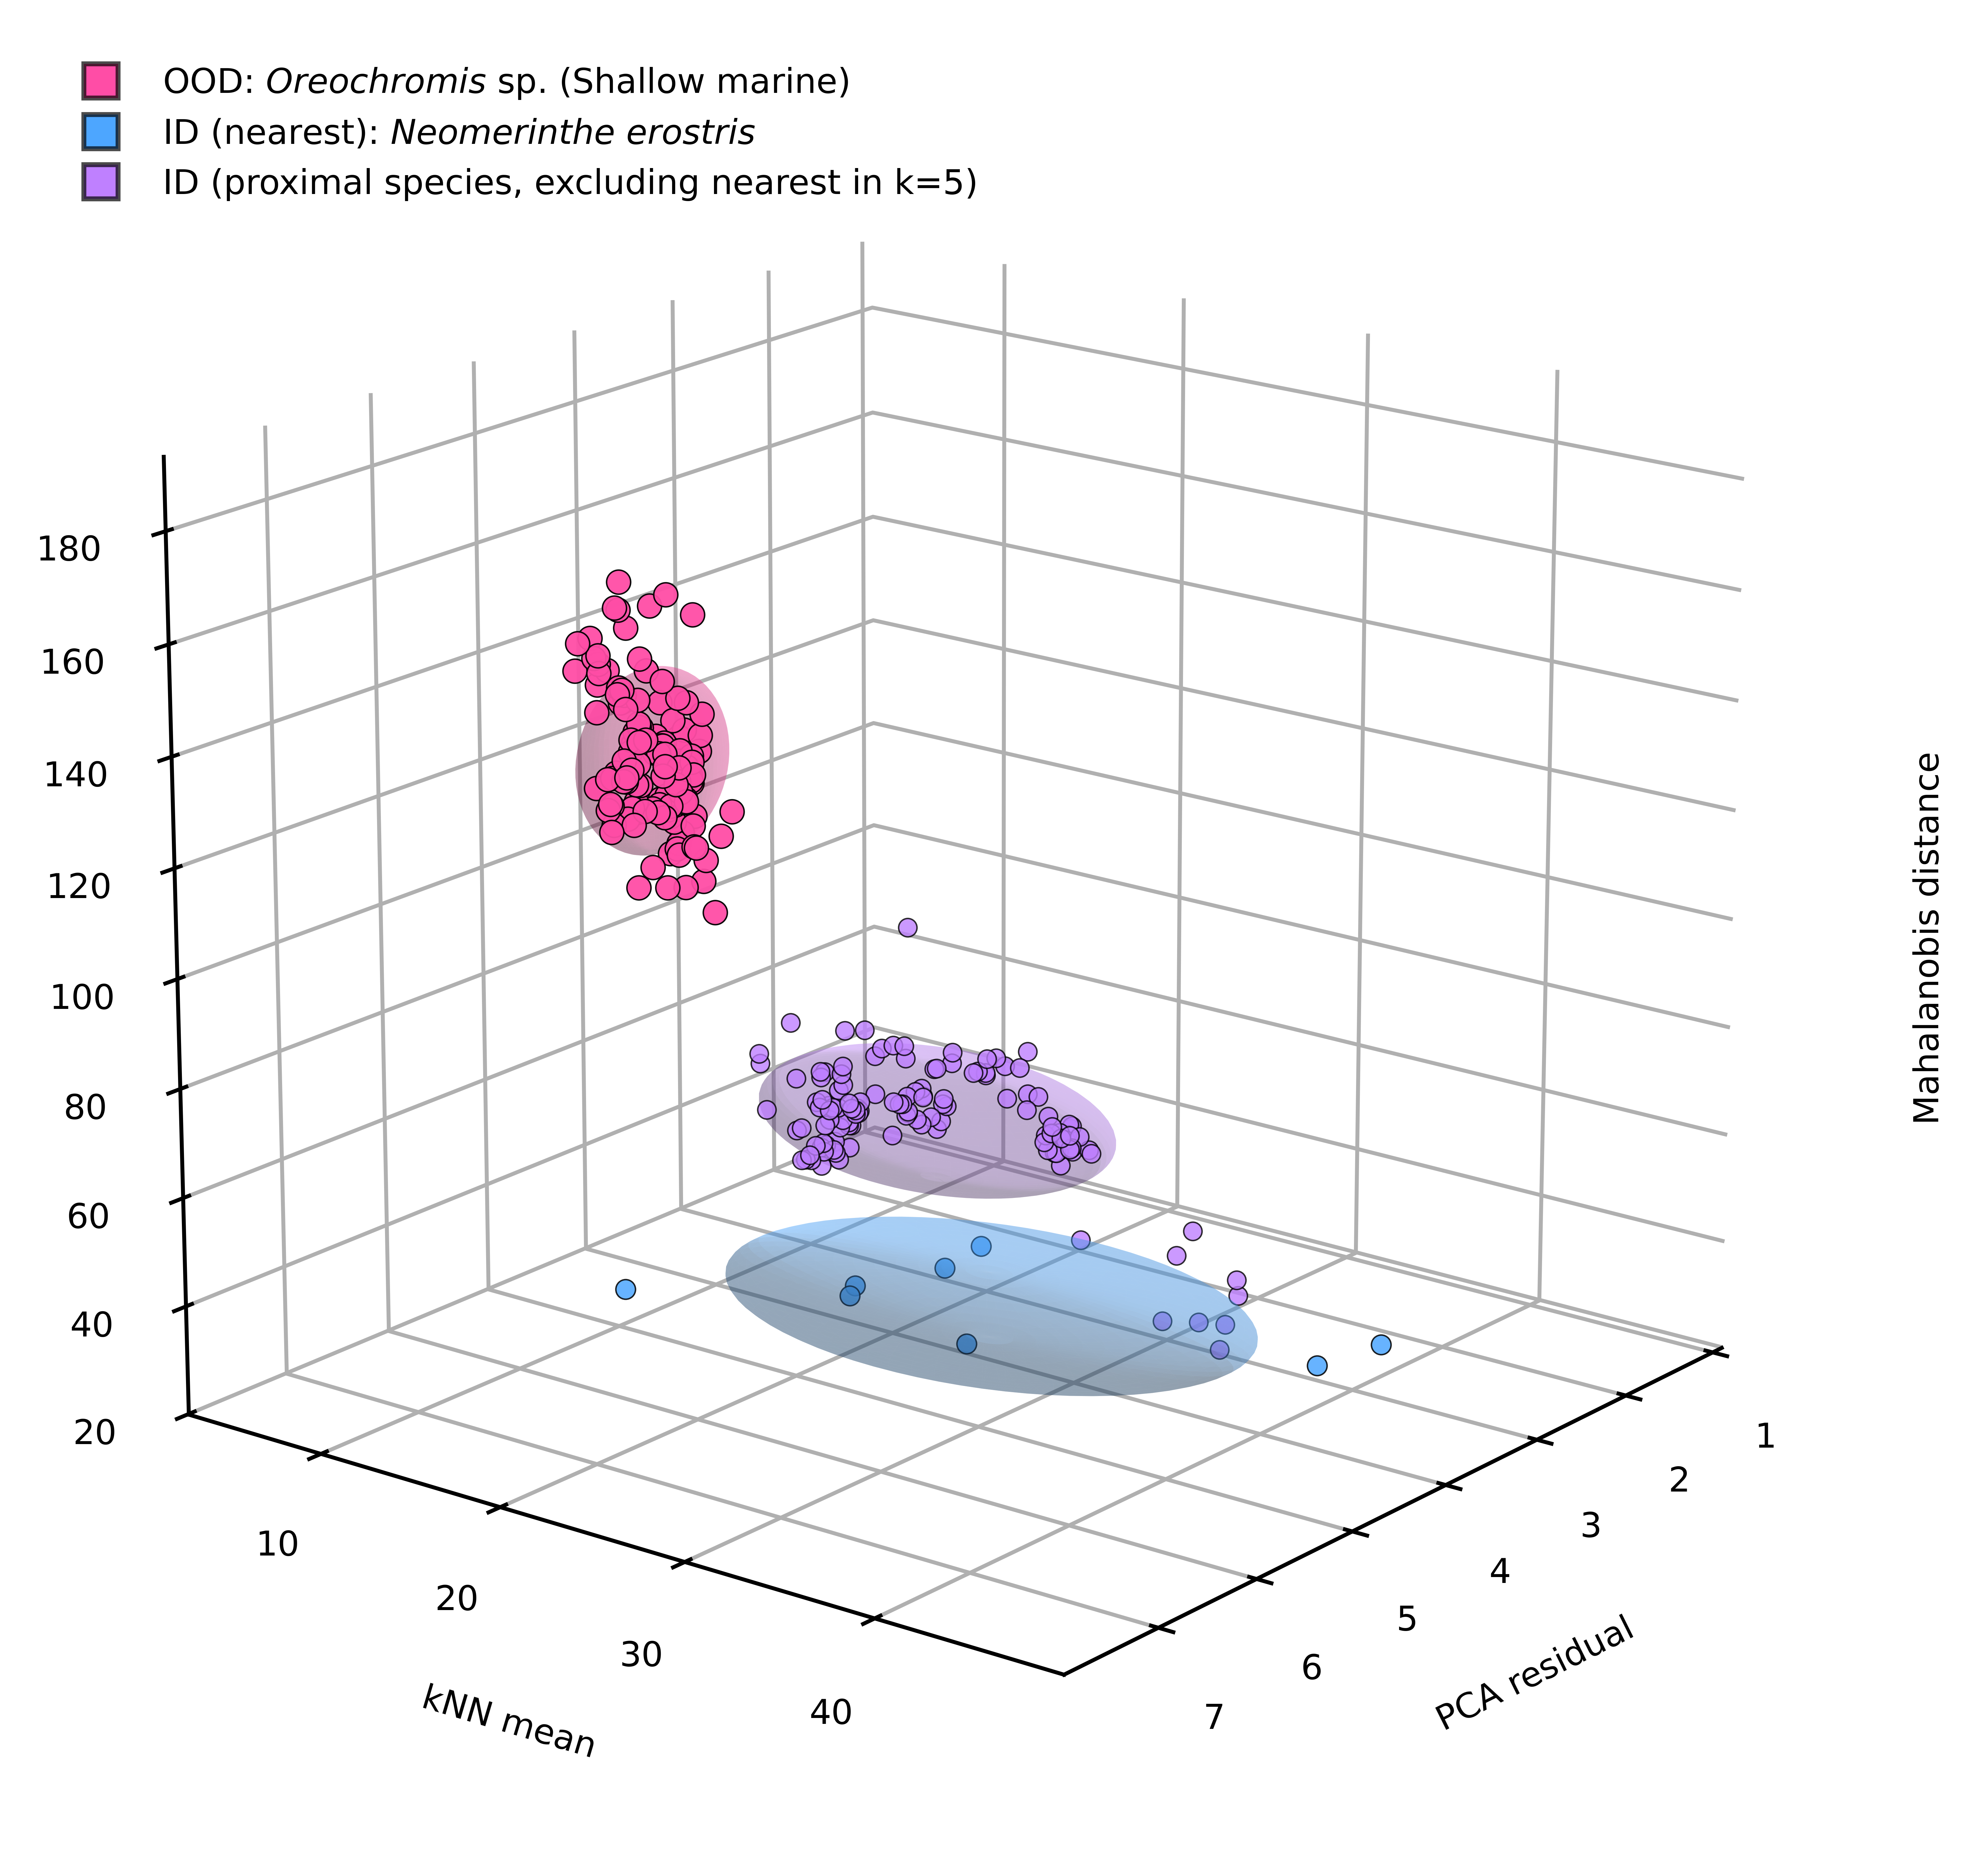

Source data for this figure (header and first rows):
path, source, true_label, assign_class, maha, pca, knn, is_ood, label, group
/home/reshma/Otolith/otolith_Final/OOD/s…, OOD, OOD_shallow_marine_Oreochromis sp, Neomerinthe erostris, 125.8, 5.606, 17.93, True, OOD_shallow_marine_Oreochromis sp, OOD
/home/reshma/Otolith/otolith_Final/OOD/s…, OOD, OOD_shallow_marine_Oreochromis sp, Neomerinthe erostris, 135.6, 5.844, 18.02, True, OOD_shallow_marine_Oreochromis sp, OOD
/home/reshma/Otolith/otolith_Final/OOD/s…, OOD, OOD_shallow_marine_Oreochromis sp, Neomerinthe erostris, 138.1, 5.481, 16.42, True, OOD_shallow_marine_Oreochromis sp, OOD
/home/reshma/Otolith/otolith_Final/OOD/s…, OOD, OOD_shallow_marine_Oreochromis sp, Neomerinthe erostris, 139.7, 5.496, 16.78, True, OOD_shallow_marine_Oreochromis sp, OOD
/home/reshma/Otolith/otolith_Final/OOD/s…, OOD, OOD_shallow_marine_Oreochromis sp, Neomerinthe erostris, 136.2, 5.665, 16.1, True, OOD_shallow_marine_Oreochromis sp, OOD
/home/reshma/Otolith/otolith_Final/OOD/s…, OOD, OOD_shallow_marine_Oreochromis sp, Neomerinthe erostris, 167.9, 6.18, 21.09, True, OOD_shallow_marine_Oreochromis sp, OOD
/home/reshma/Otolith/otolith_Final/OOD/s…, OOD, OOD_shallow_marine_Oreochromis sp, Neomerinthe erostris, 142.7, 5.985, 17.95, True, OOD_shallow_marine_Oreochromis sp, OOD
/home/reshma/Otolith/otolith_Final/OOD/s…, OOD, OOD_shallow_marine_Oreochromis sp, Neomerinthe erostris, 138.4, 5.796, 15.65, True, OOD_shallow_marine_Oreochromis sp, OOD
/home/reshma/Otolith/otolith_Final/OOD/s…, OOD, OOD_shallow_marine_Oreochromis sp, Neomerinthe erostris, 145.6, 5.808, 15.14, True, OOD_shallow_marine_Oreochromis sp, OOD
/home/reshma/Otolith/otolith_Final/OOD/s…, OOD, OOD_shallow_marine_Oreochromis sp, Neomerinthe erostris, 135.9, 5.44, 17.29, True, OOD_shallow_marine_Oreochromis sp, OOD
/home/reshma/Otolith/otolith_Final/OOD/s…, OOD, OOD_shallow_marine_Oreochromis sp, Neomerinthe erostris, 138.7, 5.038, 12.88, True, OOD_shallow_marine_Oreochromis sp, OOD
/home/reshma/Otolith/otolith_Final/OOD/s…, OOD, OOD_shallow_marine_Oreochromis sp, Neomerinthe erostris, 157.3, 5.961, 14.25, True, OOD_shallow_marine_Oreochromis sp, OOD
/home/reshma/Otolith/otolith_Final/OOD/s…, OOD, OOD_shallow_marine_Oreochromis sp, Neomerinthe erostris, 144.7, 5.845, 18.11, True, OOD_shallow_marine_Oreochromis sp, OOD
/home/reshma/Otolith/otolith_Final/OOD/s…, OOD, OOD_shallow_marine_Oreochromis sp, Neomerinthe erostris, 142.3, 6.657, 22.77, True, OOD_shallow_marine_Oreochromis sp, OOD
/home/reshma/Otolith/otolith_Final/OOD/s…, OOD, OOD_shallow_marine_Oreochromis sp, Neomerinthe erostris, 169.7, 7.404, 22.87, True, OOD_shallow_marine_Oreochromis sp, OOD
/home/reshma/Otolith/otolith_Final/OOD/s…, OOD, OOD_shallow_marine_Oreochromis sp, Neomerinthe erostris, 160.7, 7.49, 23.27, True, OOD_shallow_marine_Oreochromis sp, OOD
/home/reshma/Otolith/otolith_Final/OOD/s…, OOD, OOD_shallow_marine_Oreochromis sp, Neomerinthe erostris, 152.3, 6.965, 22.9, True, OOD_shallow_marine_Oreochromis sp, OOD
/home/reshma/Otolith/otolith_Final/OOD/s…, OOD, OOD_shallow_marine_Oreochromis sp, Neomerinthe erostris, 139, 6.875, 23.02, True, OOD_shallow_marine_Oreochromis sp, OOD
/home/reshma/Otolith/otolith_Final/OOD/s…, OOD, OOD_shallow_marine_Oreochromis sp, Neomerinthe erostris, 171.9, 7.481, 22.23, True, OOD_shallow_marine_Oreochromis sp, OOD
/home/reshma/Otolith/otolith_Final/OOD/s…, OOD, OOD_shallow_marine_Oreochromis sp, Neomerinthe erostris, 157.3, 6.714, 18.91, True, OOD_shallow_marine_Oreochromis sp, OOD
/home/reshma/Otolith/otolith_Final/OOD/s…, OOD, OOD_shallow_marine_Oreochromis sp, Neomerinthe erostris, 161.9, 7.004, 19.36, True, OOD_shallow_marine_Oreochromis sp, OOD
/home/reshma/Otolith/otolith_Final/OOD/s…, OOD, OOD_shallow_marine_Oreochromis sp, Neomerinthe erostris, 182, 7.28, 23.32, True, OOD_shallow_marine_Oreochromis sp, OOD
/home/reshma/Otolith/otolith_Final/OOD/s…, OOD, OOD_shallow_marine_Oreochromis sp, Neomerinthe erostris, 175.4, 7.108, 22.3, True, OOD_shallow_marine_Oreochromis sp, OOD
/home/reshma/Otolith/otolith_Final/OOD/s…, OOD, OOD_shallow_marine_Oreochromis sp, Neomerinthe erostris, 176.1, 7.153, 22.36, True, OOD_shallow_marine_Oreochromis sp, OOD
/home/reshma/Otolith/otolith_Final/OOD/s…, OOD, OOD_shallow_marine_Oreochromis sp, Neomerinthe erostris, 161.1, 7.04, 21.89, True, OOD_shallow_marine_Oreochromis sp, OOD
/home/reshma/Otolith/otolith_Final/OOD/s…, OOD, OOD_shallow_marine_Oreochromis sp, Neomerinthe erostris, 177.3, 6.853, 23.42, True, OOD_shallow_marine_Oreochromis sp, OOD
/home/reshma/Otolith/otolith_Final/OOD/s…, OOD, OOD_shallow_marine_Oreochromis sp, Neomerinthe erostris, 150.3, 6.762, 21.65, True, OOD_shallow_marine_Oreochromis sp, OOD
/home/reshma/Otolith/otolith_Final/OOD/s…, OOD, OOD_shallow_marine_Oreochromis sp, Neomerinthe erostris, 139.5, 6.344, 21.18, True, OOD_shallow_marine_Oreochromis sp, OOD
/home/reshma/Otolith/otolith_Final/OOD/s…, OOD, OOD_shallow_marine_Oreochromis sp, Neomerinthe erostris, 144, 6.39, 22.16, True, OOD_shallow_marine_Oreochromis sp, OOD
/home/reshma/Otolith/otolith_Final/OOD/s…, OOD, OOD_shallow_marine_Oreochromis sp, Neomerinthe erostris, 158.5, 6.925, 22.27, True, OOD_shallow_marine_Oreochromis sp, OOD
/home/reshma/Otolith/otolith_Final/OOD/s…, OOD, OOD_shallow_marine_Oreochromis sp, Neomerinthe erostris, 160, 6.666, 22.14, True, OOD_shallow_marine_Oreochromis sp, OOD
/home/reshma/Otolith/otolith_Final/OOD/s…, OOD, OOD_shallow_marine_Oreochromis sp, Neomerinthe erostris, 155.5, 6.467, 21.85, True, OOD_shallow_marine_Oreochromis sp, OOD
/home/reshma/Otolith/otolith_Final/OOD/s…, OOD, OOD_shallow_marine_Oreochromis sp, Neomerinthe erostris, 138.5, 6.908, 22.06, True, OOD_shallow_marine_Oreochromis sp, OOD
/home/reshma/Otolith/otolith_Final/OOD/s…, OOD, OOD_shallow_marine_Oreochromis sp, Neomerinthe erostris, 139.6, 6.956, 22.09, True, OOD_shallow_marine_Oreochromis sp, OOD
/home/reshma/Otolith/otolith_Final/OOD/s…, OOD, OOD_shallow_marine_Oreochromis sp, Neomerinthe erostris, 138.5, 6.887, 21.95, True, OOD_shallow_marine_Oreochromis sp, OOD
/home/reshma/Otolith/otolith_Final/OOD/s…, OOD, OOD_shallow_marine_Oreochromis sp, Neomerinthe erostris, 137.9, 6.992, 22.05, True, OOD_shallow_marine_Oreochromis sp, OOD
/home/reshma/Otolith/otolith_Final/OOD/s…, OOD, OOD_shallow_marine_Oreochromis sp, Neomerinthe erostris, 140.4, 6.916, 22.08, True, OOD_shallow_marine_Oreochromis sp, OOD
/home/reshma/Otolith/otolith_Final/OOD/s…, OOD, OOD_shallow_marine_Oreochromis sp, Neomerinthe erostris, 147.2, 7.282, 22.62, True, OOD_shallow_marine_Oreochromis sp, OOD
/home/reshma/Otolith/otolith_Final/OOD/s…, OOD, OOD_shallow_marine_Oreochromis sp, Neomerinthe erostris, 141.4, 7.246, 22.44, True, OOD_shallow_marine_Oreochromis sp, OOD
/home/reshma/Otolith/otolith_Final/OOD/s…, OOD, OOD_shallow_marine_Oreochromis sp, Neomerinthe erostris, 138.8, 7.217, 22.57, True, OOD_shallow_marine_Oreochromis sp, OOD
/home/reshma/Otolith/otolith_Final/OOD/s…, OOD, OOD_shallow_marine_Oreochromis sp, Neomerinthe erostris, 127.5, 7.106, 23.24, True, OOD_shallow_marine_Oreochromis sp, OOD
/home/reshma/Otolith/otolith_Final/OOD/s…, OOD, OOD_shallow_marine_Oreochromis sp, Neomerinthe erostris, 146.1, 6.116, 21.09, True, OOD_shallow_marine_Oreochromis sp, OOD
/home/reshma/Otolith/otolith_Final/OOD/s…, OOD, OOD_shallow_marine_Oreochromis sp, Neomerinthe erostris, 145.6, 6.383, 20.51, True, OOD_shallow_marine_Oreochromis sp, OOD
/home/reshma/Otolith/otolith_Final/OOD/s…, OOD, OOD_shallow_marine_Oreochromis sp, Neomerinthe erostris, 145.1, 6.351, 21.3, True, OOD_shallow_marine_Oreochromis sp, OOD
/home/reshma/Otolith/otolith_Final/OOD/s…, OOD, OOD_shallow_marine_Oreochromis sp, Neomerinthe erostris, 136.7, 6.24, 20.87, True, OOD_shallow_marine_Oreochromis sp, OOD
/home/reshma/Otolith/otolith_Final/OOD/s…, OOD, OOD_shallow_marine_Oreochromis sp, Neomerinthe erostris, 141.6, 6.265, 21.18, True, OOD_shallow_marine_Oreochromis sp, OOD
/home/reshma/Otolith/otolith_Final/OOD/s…, OOD, OOD_shallow_marine_Oreochromis sp, Neomerinthe erostris, 137.4, 6.122, 20.65, True, OOD_shallow_marine_Oreochromis sp, OOD
/home/reshma/Otolith/otolith_Final/OOD/s…, OOD, OOD_shallow_marine_Oreochromis sp, Neomerinthe erostris, 139.1, 6.155, 20.75, True, OOD_shallow_marine_Oreochromis sp, OOD
/home/reshma/Otolith/otolith_Final/OOD/s…, OOD, OOD_shallow_marine_Oreochromis sp, Neomerinthe erostris, 145.7, 6.388, 20.58, True, OOD_shallow_marine_Oreochromis sp, OOD
/home/reshma/Otolith/otolith_Final/OOD/s…, OOD, OOD_shallow_marine_Oreochromis sp, Neomerinthe erostris, 145.8, 6.351, 20.46, True, OOD_shallow_marine_Oreochromis sp, OOD
/home/reshma/Otolith/otolith_Final/OOD/s…, OOD, OOD_shallow_marine_Oreochromis sp, Neomerinthe erostris, 165.1, 6.866, 22.06, True, OOD_shallow_marine_Oreochromis sp, OOD
/home/reshma/Otolith/otolith_Final/OOD/s…, OOD, OOD_shallow_marine_Oreochromis sp, Neomerinthe erostris, 160.1, 6.555, 20.66, True, OOD_shallow_marine_Oreochromis sp, OOD
/home/reshma/Otolith/otolith_Final/OOD/s…, OOD, OOD_shallow_marine_Oreochromis sp, Neomerinthe erostris, 134, 6.437, 21.25, True, OOD_shallow_marine_Oreochromis sp, OOD
/home/reshma/Otolith/otolith_Final/OOD/s…, OOD, OOD_shallow_marine_Oreochromis sp, Neomerinthe erostris, 145.8, 6.527, 21.46, True, OOD_shallow_marine_Oreochromis sp, OOD
/home/reshma/Otolith/otolith_Final/OOD/s…, OOD, OOD_shallow_marine_Oreochromis sp, Neomerinthe erostris, 138.6, 6.608, 21.65, True, OOD_shallow_marine_Oreochromis sp, OOD
/home/reshma/Otolith/otolith_Final/OOD/s…, OOD, OOD_shallow_marine_Oreochromis sp, Neomerinthe erostris, 137.9, 6.735, 21.94, True, OOD_shallow_marine_Oreochromis sp, OOD
/home/reshma/Otolith/otolith_Final/OOD/s…, OOD, OOD_shallow_marine_Oreochromis sp, Neomerinthe erostris, 136.3, 6.553, 21.74, True, OOD_shallow_marine_Oreochromis sp, OOD
/home/reshma/Otolith/otolith_Final/OOD/s…, OOD, OOD_shallow_marine_Oreochromis sp, Neomerinthe erostris, 128.3, 6.42, 21.49, True, OOD_shallow_marine_Oreochromis sp, OOD
/home/reshma/Otolith/otolith_Final/OOD/s…, OOD, OOD_shallow_marine_Oreochromis sp, Neomerinthe erostris, 149, 6.92, 21.81, True, OOD_shallow_marine_Oreochromis sp, OOD
/home/reshma/Otolith/otolith_Final/OOD/s…, OOD, OOD_shallow_marine_Oreochromis sp, Neomerinthe erostris, 151.8, 6.981, 22.19, True, OOD_shallow_marine_Oreochromis sp, OOD
... 208 more rows
